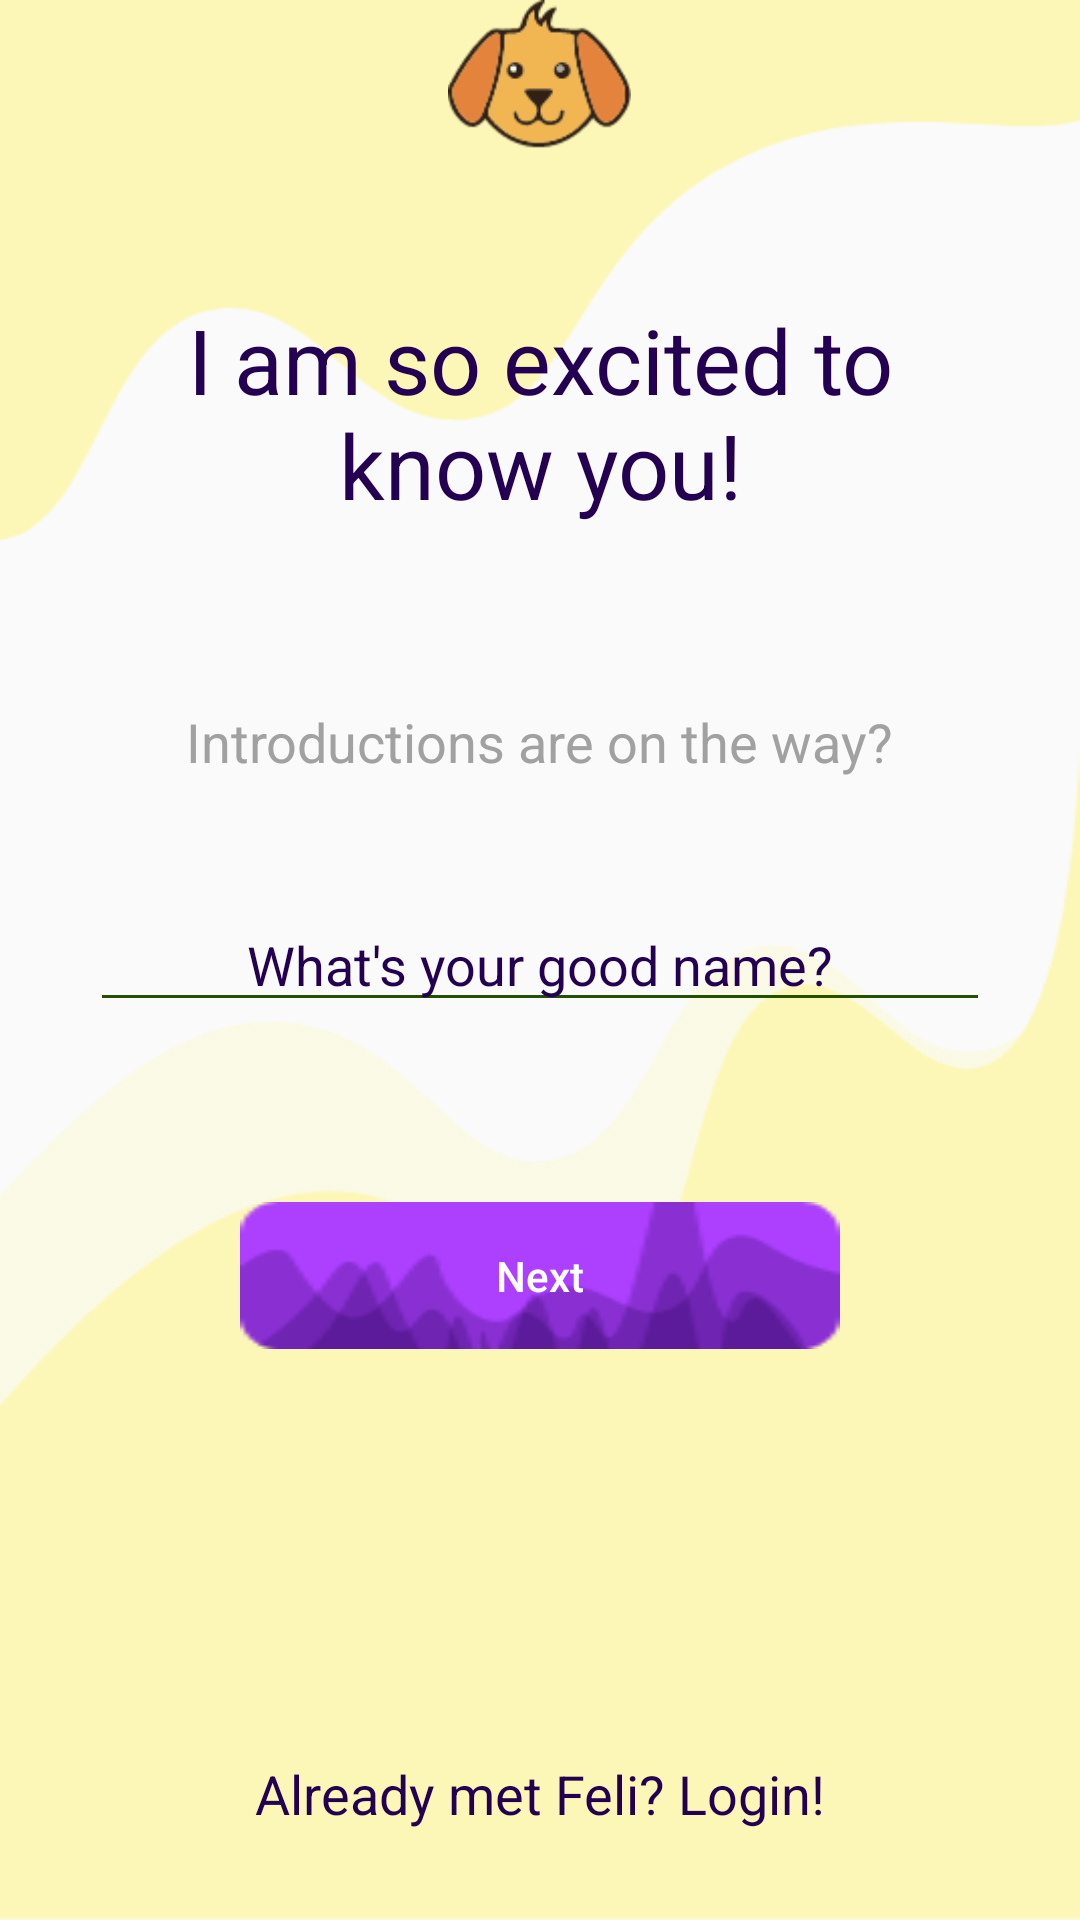

Here is an Android app screen rendered from its layout file. Give the layout XML and the strings, colors and styles it references.
<!-- AndroidManifest.xml: application theme AppTheme -->
<!-- res/layout/activity_enter_name.xml -->
<?xml version="1.0" encoding="utf-8"?>
<RelativeLayout xmlns:android="http://schemas.android.com/apk/res/android"
    xmlns:app="http://schemas.android.com/apk/res-auto"
    xmlns:tools="http://schemas.android.com/tools"
    android:layout_width="match_parent"
    android:layout_height="match_parent"
    android:background="@drawable/feli_background"
    tools:context=".EnterName">

    <ImageView
        android:layout_width="wrap_content"
        android:layout_height="wrap_content"
        android:layout_centerHorizontal="true"
        android:layout_marginBottom="50dp"
        android:src="@drawable/feli_dog"
        android:layout_above="@id/excited"/>

    <TextView
        android:id="@+id/excited"
        android:layout_width="wrap_content"
        android:layout_height="wrap_content"
        android:layout_centerHorizontal="true"
        android:layout_marginBottom="60dp"
        android:text="@string/excited"
        android:gravity="center"
        android:textColor="#230051"
        android:textSize="30sp"
        android:layout_above="@id/introduce"/>

    <TextView
        android:id="@+id/introduce"
        android:layout_width="wrap_content"
        android:layout_height="wrap_content"
        android:layout_above="@id/name"
        android:layout_centerHorizontal="true"
        android:gravity="center"
        android:text="Introductions are on the way?"
        android:textColor="#A1A1A1"
        android:textSize="18sp"
        android:layout_marginBottom="40dp"/>

    <EditText
        android:id="@+id/name"
        android:layout_width="300dp"
        android:layout_height="wrap_content"
        android:hint="What's your good name?"
        android:layout_centerHorizontal="true"
        android:textColorHint="#230051"
        android:gravity="center"
        android:layout_centerInParent="true"
        android:backgroundTint="#235001"
        android:textCursorDrawable="@drawable/cursor_color"/>

    <Button
        android:id="@+id/next"
        android:layout_width="200dp"
        android:layout_height="wrap_content"
        android:layout_below="@id/name"
        android:layout_centerHorizontal="true"
        android:layout_marginTop="60dp"
        android:background="@drawable/feli_button"
        android:text="Next"
        android:textAllCaps="false"
        android:textColor="#FFF" />

    <ImageView
        android:id="@+id/go_back"
        android:layout_width="wrap_content"
        android:layout_height="wrap_content"
        android:background="@drawable/back_navigate"
        android:layout_below="@id/next"
        android:layout_centerHorizontal="true"
        android:layout_marginTop="60dp"/>

    <TextView
        android:id="@+id/login"
        android:layout_width="wrap_content"
        android:layout_height="wrap_content"
        android:layout_alignParentBottom="true"
        android:layout_centerHorizontal="true"
        android:layout_marginBottom="30dp"
        android:text="Already met Feli? Login!"
        android:textColor="#230051"
        android:textSize="18sp" />

</RelativeLayout>
<!-- resources referenced by this layout -->
<resources>
  <!-- drawable cursor_color (drawable-v24) -->
  <?xml version="1.0" encoding="utf-8"?>
  <shape xmlns:android="http://schemas.android.com/apk/res/android" >
      <size android:width="3dp" />
      <solid android:color="#230051"  />
  </shape>
  <!-- drawable feli_background: png bitmap (drawable, 15646 bytes) -->
  <!-- drawable feli_button: png bitmap (drawable, 3268 bytes) -->
  <!-- drawable feli_dog: png bitmap (drawable, 4883 bytes) -->
  <string name="excited">I am so excited to\nknow you!</string>
  <style name="AppTheme" parent="Theme.AppCompat.Light.NoActionBar">
          
          <item name="colorPrimary">@color/colorPrimary</item>
          <item name="colorPrimaryDark">#FCF7B7</item>
          <item name="colorAccent">@color/colorAccent</item>
      </style>
  <!-- not gathered from this repository: default colours our renderer supplied (Android Studio template values) -->
  <color name="colorPrimary">#FF6200EE</color>
  <color name="colorAccent">#FF03DAC5</color>
</resources>
